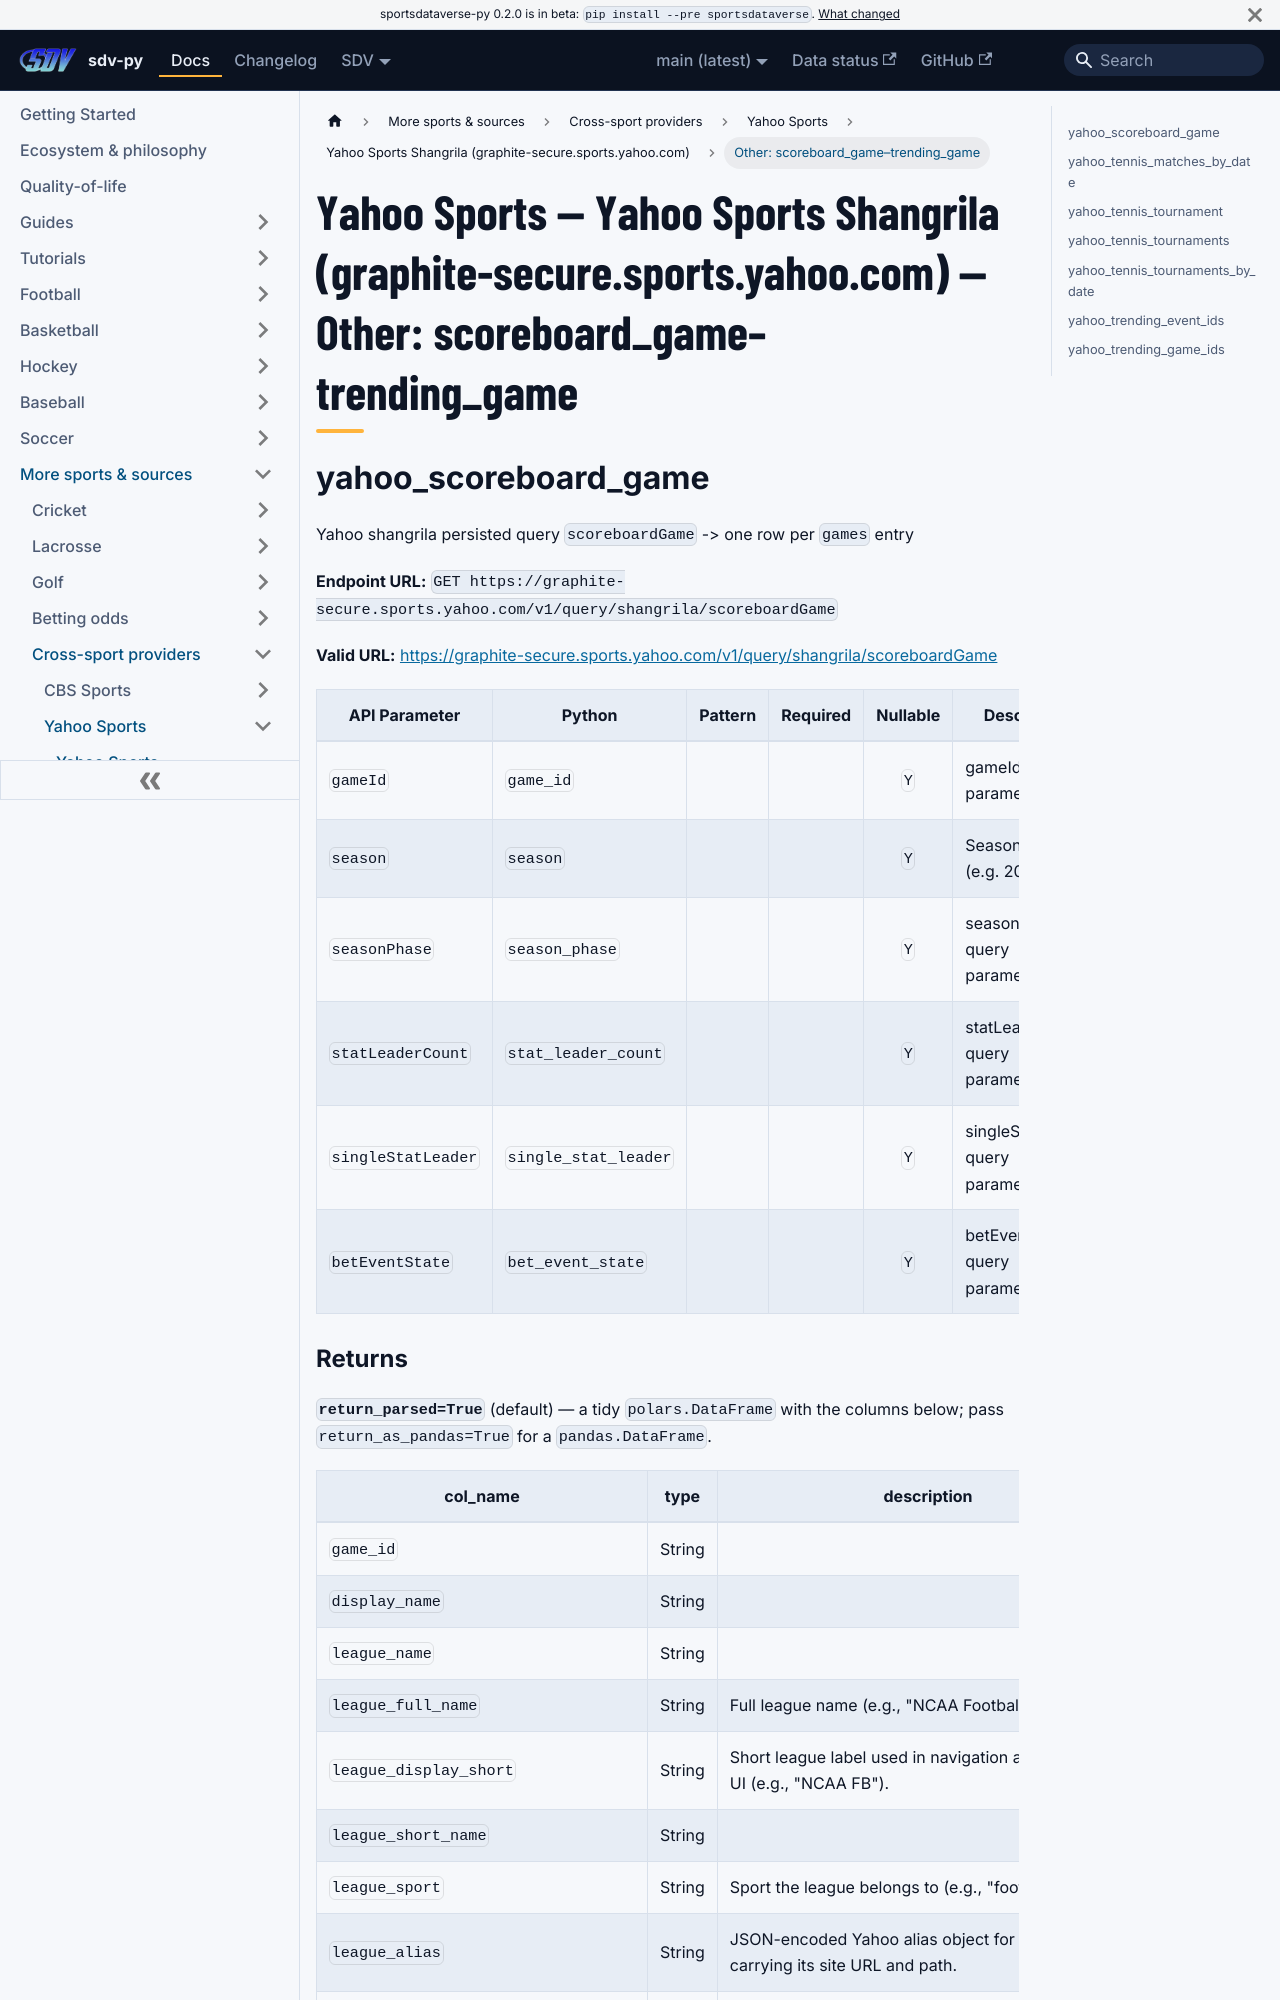

repository: sportsdataverse/sportsdataverse-py · page: docs/yahoo/reference/yahoo_shangrila/other-2/index.html · generator: docusaurus

---
title: "Yahoo Sports — Yahoo Sports Shangrila (graphite-secure.sports.yahoo.com) — Other: scoreboard_game–trending_game"
sidebar_label: "Other: scoreboard_game–trending_game"
sidebar_position: 8
description: "Yahoo Sports — Yahoo Sports Shangrila (graphite-secure.sports.yahoo.com) — Other: scoreboard_game–trending_game — function reference in sdv-py, the SportsDataverse Python package."
toc_max_heading_level: 2
---
# Yahoo Sports — Yahoo Sports Shangrila (graphite-secure.sports.yahoo.com) — Other: scoreboard_game–trending_game

## yahoo_scoreboard_game

Yahoo shangrila persisted query `scoreboardGame` -> one row per `games` entry

**Endpoint URL:** `GET https://graphite-secure.sports.yahoo.com/v1/query/shangrila/scoreboardGame`

**Valid URL:** [https://graphite-secure.sports.yahoo.com/v1/query/shangrila/scoreboardGame](https://graphite-secure.sports.yahoo.com/v1/query/shangrila/scoreboardGame)

| API Parameter | Python | Pattern | Required | Nullable | Description |
|---|---|:---:|:---:|:---:|---|
| `gameId` | `game_id` |  |  | `Y` | gameId query parameter. |
| `season` | `season` |  |  | `Y` | Season year (e.g. 2024). |
| `seasonPhase` | `season_phase` |  |  | `Y` | seasonPhase query parameter. |
| `statLeaderCount` | `stat_leader_count` |  |  | `Y` | statLeaderCount query parameter. |
| `singleStatLeader` | `single_stat_leader` |  |  | `Y` | singleStatLeader query parameter. |
| `betEventState` | `bet_event_state` |  |  | `Y` | betEventState query parameter. |
